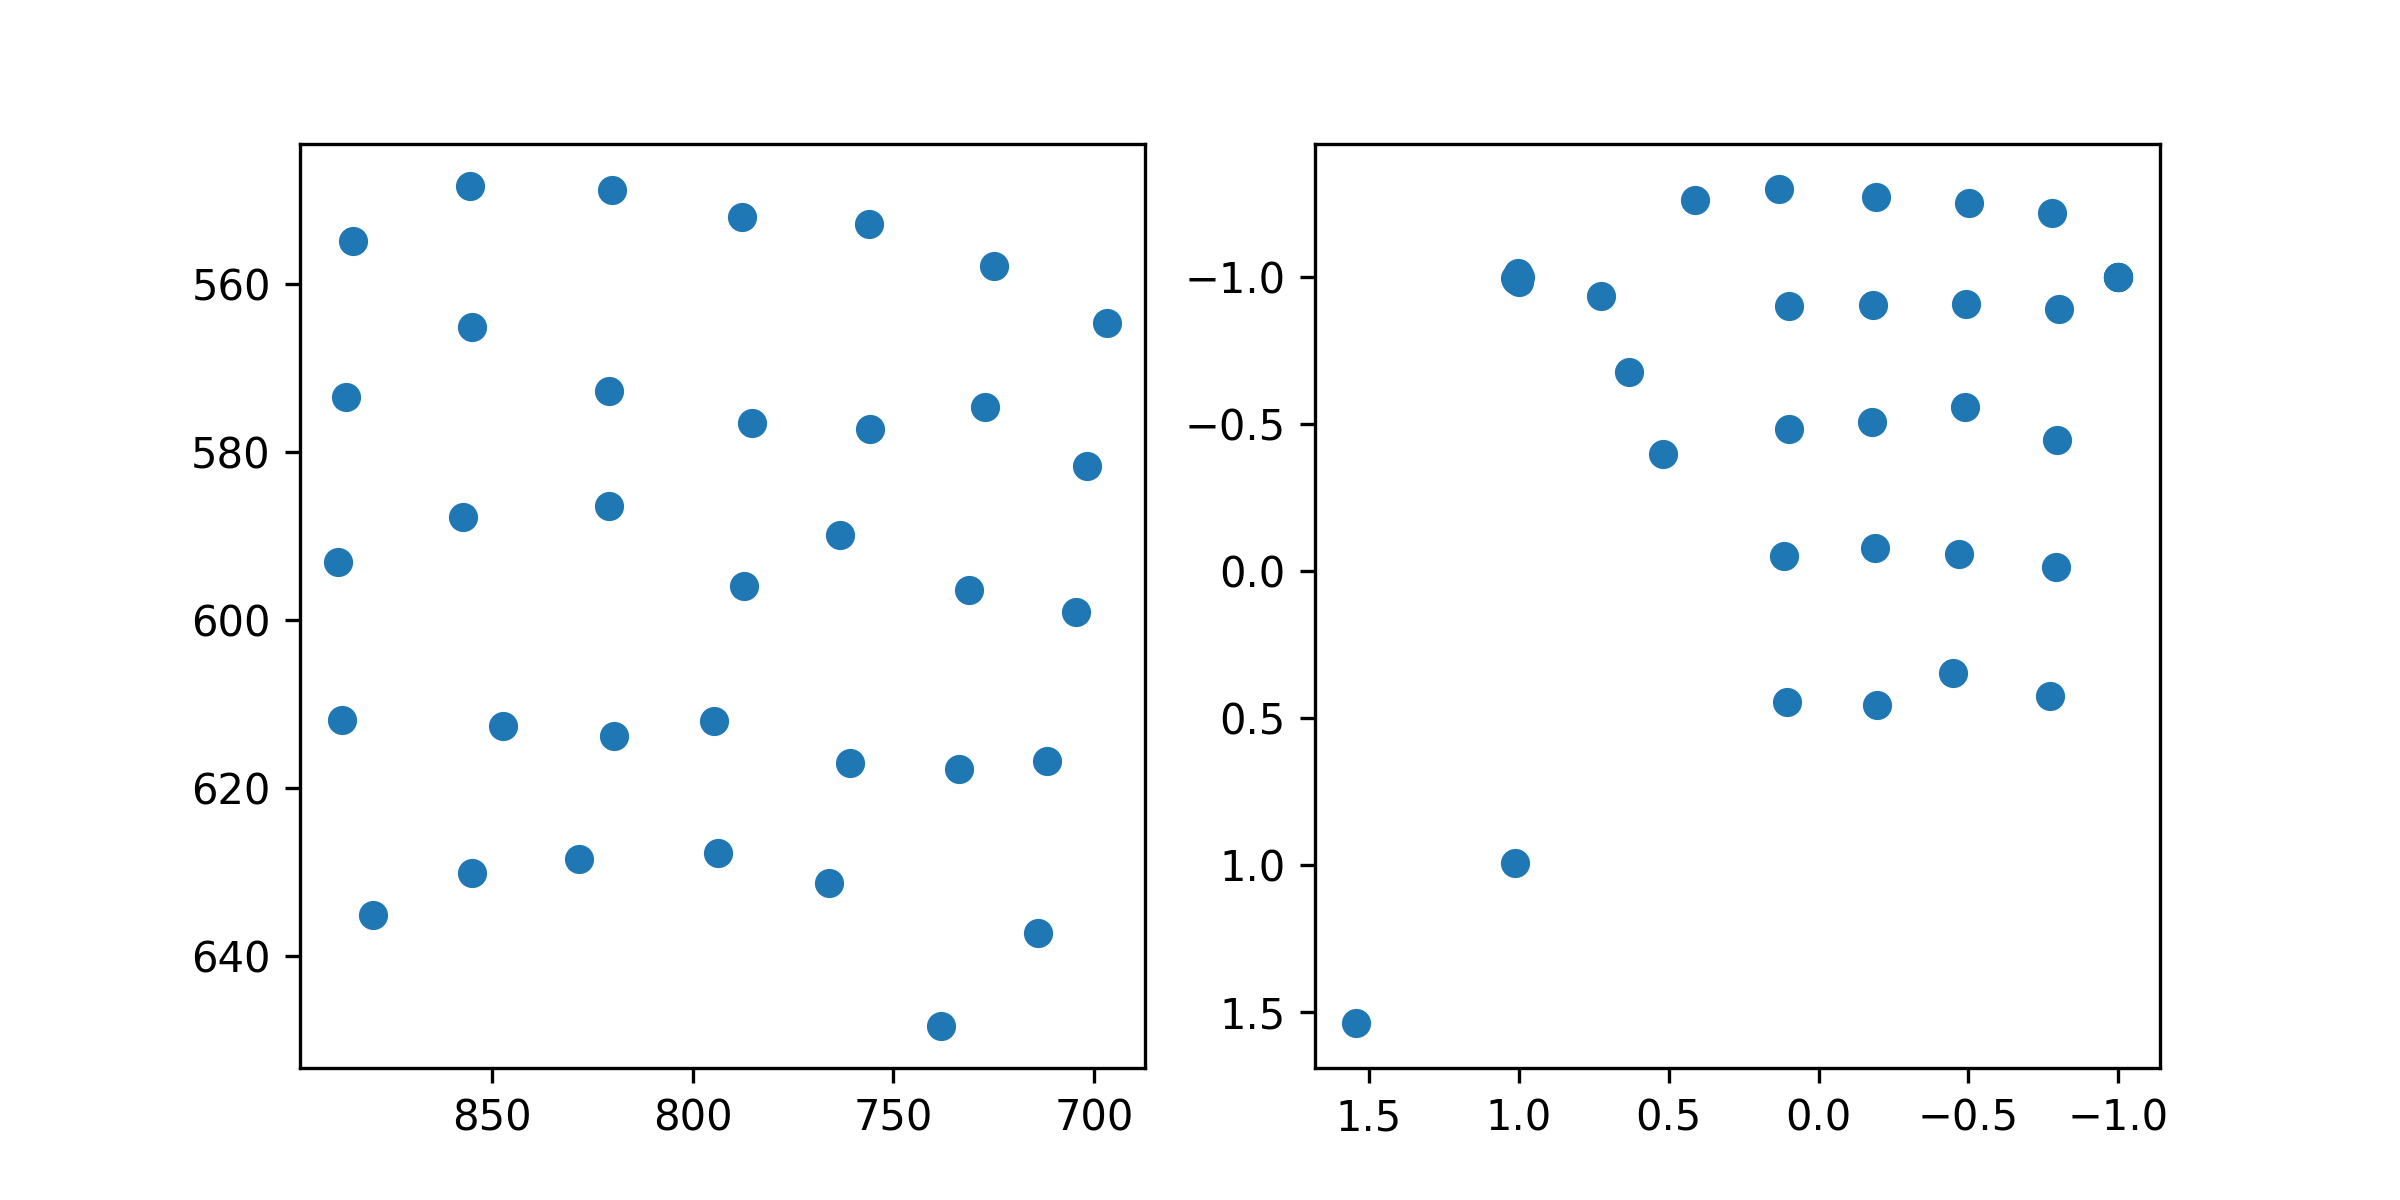

The table this chart was drawn from, first rows:
target_x, target_y, pupil_x, pupil_y
100.0, 100.0, 0.9965, -1
386.0, 100.0, 1, -0.9821
672.0, 100.0, 0.4122, -1.26
958.0, 100.0, 0.1333, -1.299
1244, 100.0, -0.1916, -1.27
1530, 100.0, -0.5033, -1.252
1816, 100.0, -0.7771, -1.217
100.0, 320.0, 1.001, -1.011
386.0, 320.0, 1.011, -0.9891
672.0, 320.0, 0.7248, -0.9329
958.0, 320.0, 0.0999, -0.9007
1244, 320.0, -0.1808, -0.9037
1530, 320.0, -0.4911, -0.9086
1816, 320.0, -0.8006, -0.8903
100.0, 540.0, -1.0, -1.0
386.0, 540.0, 1.013, -0.9941
672.0, 540.0, 0.6309, -0.6764
958.0, 540.0, 0.09833, -0.4826
1244, 540.0, -0.1794, -0.5068
1530, 540.0, -0.4886, -0.5556
1816, 540.0, -0.7941, -0.4435
100.0, 760.0, -1.0, -1.0
386.0, 760.0, -1.0, -1.0
672.0, 760.0, 0.5183, -0.3961
958.0, 760.0, 0.1165, -0.05105
1244, 760.0, -0.1887, -0.07797
1530, 760.0, -0.468, -0.05815
1816, 760.0, -0.792, -0.01135
100.0, 980.0, 1.012, 0.9952
386.0, 980.0, -1.0, -1.0
672.0, 980.0, 1.542, 1.538
958.0, 980.0, 0.1055, 0.445
1244, 980.0, -0.1939, 0.4548
1530, 980.0, -0.4471, 0.3467
1816, 980.0, -0.7711, 0.4254
